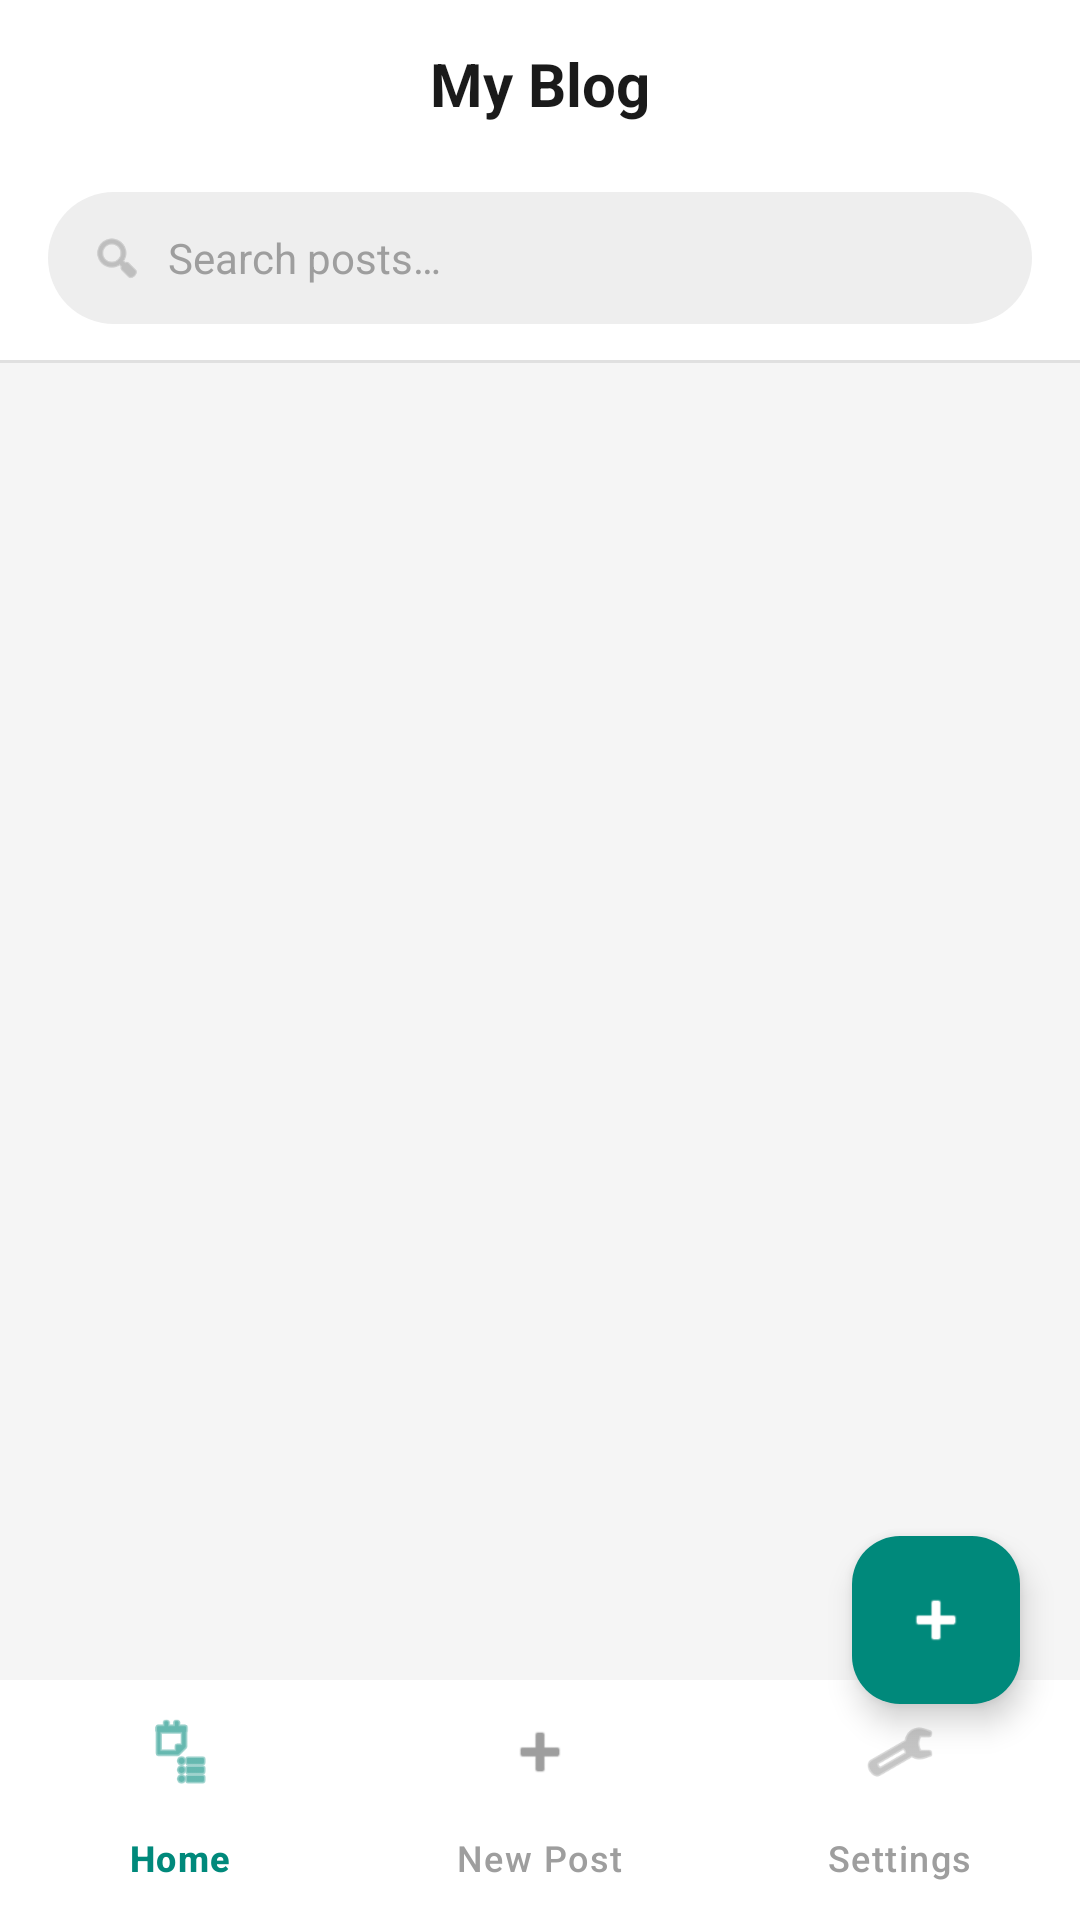

The Android layout XML behind this screen, and the referenced resources:
<!-- AndroidManifest.xml: application theme Theme.AndroidApplication -->
<!-- res/layout/activity_main.xml -->
<?xml version="1.0" encoding="utf-8"?>
<androidx.coordinatorlayout.widget.CoordinatorLayout
    xmlns:android="http://schemas.android.com/apk/res/android"
    xmlns:app="http://schemas.android.com/apk/res-auto"
    android:layout_width="match_parent"
    android:layout_height="match_parent"
    android:background="@color/bg_page">

    <LinearLayout
        android:layout_width="match_parent"
        android:layout_height="match_parent"
        android:orientation="vertical"
        android:background="@color/bg_page">

        
        <LinearLayout
            android:id="@+id/selection_toolbar"
            android:layout_width="match_parent"
            android:layout_height="52dp"
            android:orientation="horizontal"
            android:gravity="center_vertical"
            android:paddingStart="8dp"
            android:paddingEnd="8dp"
            android:background="@color/teal_primary"
            android:visibility="gone">

            <TextView
                android:id="@+id/tv_selected_count"
                android:layout_width="0dp"
                android:layout_height="wrap_content"
                android:layout_weight="1"
                android:textColor="@color/white"
                android:textSize="15sp"
                android:text="0 selected" />

            <com.google.android.material.button.MaterialButton
                android:id="@+id/btn_select_all"
                style="@style/Widget.Material3.Button.TextButton"
                android:layout_width="wrap_content"
                android:layout_height="wrap_content"
                android:text="@string/select_all"
                android:textColor="@color/white" />

<com.google.android.material.button.MaterialButton
                android:id="@+id/btn_delete_selected"
                style="@style/Widget.Material3.Button.TextButton"
                android:layout_width="wrap_content"
                android:layout_height="wrap_content"
                android:text="@string/delete_selected"
                android:textColor="#FFFFCDD2" />

            <com.google.android.material.button.MaterialButton
                android:id="@+id/btn_cancel_selection"
                style="@style/Widget.Material3.Button.TextButton"
                android:layout_width="wrap_content"
                android:layout_height="wrap_content"
                android:text="@string/cancel"
                android:textColor="@color/white" />
        </LinearLayout>

        
        <RelativeLayout
            android:layout_width="match_parent"
            android:layout_height="56dp"
            android:background="@color/white"
            android:paddingStart="16dp"
            android:paddingEnd="16dp">

            <TextView
                android:layout_width="match_parent"
                android:layout_height="wrap_content"
                android:layout_centerVertical="true"
                android:gravity="center"
                android:text="My Blog"
                android:textSize="20sp"
                android:textStyle="bold"
                android:textColor="@color/text_primary" />


        </RelativeLayout>

        
        <FrameLayout
            android:layout_width="match_parent"
            android:layout_height="wrap_content"
            android:background="@color/white"
            android:paddingStart="16dp"
            android:paddingEnd="16dp"
            android:paddingTop="8dp"
            android:paddingBottom="12dp">

            <LinearLayout
                android:id="@+id/search_bar"
                android:layout_width="match_parent"
                android:layout_height="44dp"
                android:orientation="horizontal"
                android:gravity="center_vertical"
                android:background="@drawable/bg_search_pill"
                android:paddingStart="14dp"
                android:paddingEnd="14dp">

                <ImageView
                    android:layout_width="18dp"
                    android:layout_height="18dp"
                    android:src="@android:drawable/ic_menu_search"
                    android:tint="@color/text_hint"
                    android:contentDescription="search" />

                <TextView
                    android:id="@+id/et_search_main"
                    android:layout_width="0dp"
                    android:layout_height="wrap_content"
                    android:layout_weight="1"
                    android:layout_marginStart="8dp"
                    android:hint="@string/search_hint"
                    android:textColorHint="@color/text_hint"
                    android:textColor="@color/text_primary"
                    android:textSize="14sp" />
            </LinearLayout>
        </FrameLayout>

        
        <View
            android:layout_width="match_parent"
            android:layout_height="1dp"
            android:background="@color/stroke_card" />

        
        <androidx.recyclerview.widget.RecyclerView
            android:id="@+id/recycler_posts"
            android:layout_width="match_parent"
            android:layout_height="0dp"
            android:layout_weight="1"
            android:clipToPadding="false"
            android:scrollbars="vertical"
            android:nestedScrollingEnabled="true"
            android:paddingTop="12dp"
            android:paddingBottom="90dp"
            android:paddingStart="16dp"
            android:paddingEnd="16dp" />

    </LinearLayout>

    
    <com.google.android.material.floatingactionbutton.FloatingActionButton
        android:id="@+id/fab_new_post"
        android:layout_width="wrap_content"
        android:layout_height="wrap_content"
        android:layout_gravity="bottom|end"
        android:layout_marginEnd="20dp"
        android:layout_marginBottom="72dp"
        android:contentDescription="@string/new_post"
        app:srcCompat="@android:drawable/ic_input_add"
        app:backgroundTint="@color/teal_primary"
        app:tint="@color/white" />

    
    <com.google.android.material.bottomnavigation.BottomNavigationView
        android:id="@+id/bottom_nav"
        android:layout_width="match_parent"
        android:layout_height="wrap_content"
        android:layout_gravity="bottom"
        android:background="@color/white"
        app:menu="@menu/bottom_nav_menu"
        app:itemIconTint="@color/nav_item_color"
        app:itemTextColor="@color/nav_item_color"
        app:labelVisibilityMode="labeled" />

</androidx.coordinatorlayout.widget.CoordinatorLayout>
<!-- resources referenced by this layout -->
<resources>
  <color name="bg_page">#FFF5F5F5</color>
  <color name="stroke_card">#FFE0E0E0</color>
  <color name="teal_primary">#FF00897B</color>
  <color name="text_hint">#FF9E9E9E</color>
  <color name="text_primary">#FF1A1A1A</color>
  <color name="white">#FFFFFFFF</color>
  <!-- drawable bg_search_pill (drawable) -->
  <?xml version="1.0" encoding="utf-8"?>
  <shape xmlns:android="http://schemas.android.com/apk/res/android"
      android:shape="rectangle">
      <solid android:color="@color/bg_search" />
      <corners android:radius="22dp" />
  </shape>
  <string name="cancel">Cancel</string>
  <string name="delete_selected">Delete Selected</string>
  <string name="new_post">New Post</string>
  <string name="search_hint">Search posts…</string>
  <string name="select_all">Select All</string>
  <style name="Theme.AndroidApplication" parent="Base.Theme.AndroidApplication" />
  <color name="bg_search">#FFEEEEEE</color>
  <style name="Base.Theme.AndroidApplication" parent="Theme.Material3.DayNight.NoActionBar">
          <item name="colorPrimary">@color/teal_primary</item>
          <item name="colorPrimaryVariant">@color/teal_primary_variant</item>
          <item name="colorSecondary">@color/teal_secondary</item>
          <item name="colorOnPrimary">@color/white</item>
          <item name="android:windowBackground">@color/bg_page</item>
          <item name="android:colorBackground">@color/bg_page</item>
          <item name="android:statusBarColor">@color/white</item>
          <item name="android:windowLightStatusBar">true</item>
      </style>
  <color name="teal_primary_variant">#FF00695C</color>
  <color name="teal_secondary">#FF4DB6AC</color>
</resources>
